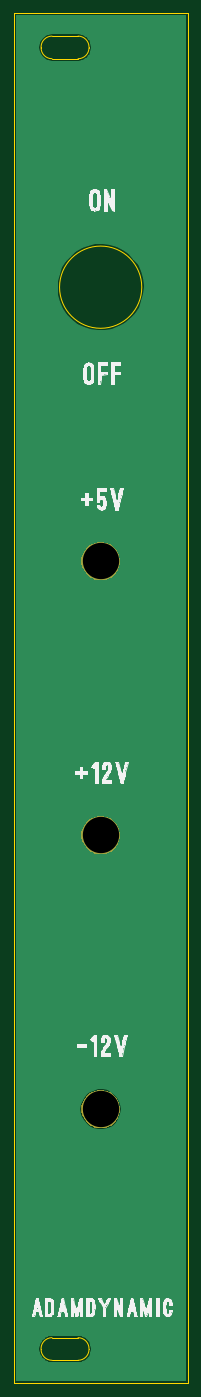
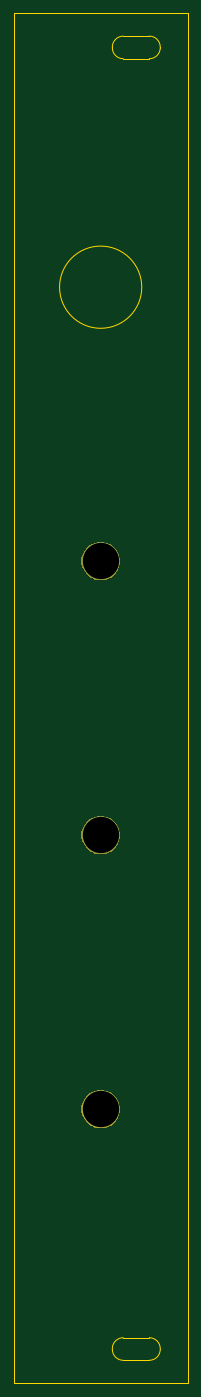
Circuit board: 11 layer files. Board 25.4 x 200.0 mm.
- bottom_copper: power_supply_kicad_project_20210515-B.Cu.gbr (842 bytes)
- bottom_mask: power_supply_kicad_project_20210515-B.Mask.gbr (3833 bytes)
- paste: power_supply_kicad_project_20210515-B.Paste.gbr (540 bytes)
- bottom_silk: power_supply_kicad_project_20210515-B.SilkS.gbr (541 bytes)
- outline: power_supply_kicad_project_20210515-Edge.Cuts.gbr (2081 bytes)
- top_copper: power_supply_kicad_project_20210515-F.Cu.gbr (12193 bytes)
- top_mask: power_supply_kicad_project_20210515-F.Mask.gbr (3833 bytes)
- paste: power_supply_kicad_project_20210515-F.Paste.gbr (540 bytes)
- top_silk: power_supply_kicad_project_20210515-F.SilkS.gbr (73132 bytes)
- drill: power_supply_kicad_project_20210515-NPTH.drl (148 bytes)
- drill: power_supply_kicad_project_20210515-PTH.drl (209 bytes)

=== bottom_copper: power_supply_kicad_project_20210515-B.Cu.gbr ===
G04 #@! TF.GenerationSoftware,KiCad,Pcbnew,(5.0.2-5)-5*
G04 #@! TF.CreationDate,2021-05-15T23:07:52+01:00*
G04 #@! TF.ProjectId,power_supply_kicad_project_20210515,706f7765-725f-4737-9570-706c795f6b69,rev?*
G04 #@! TF.SameCoordinates,Original*
G04 #@! TF.FileFunction,Copper,L2,Bot*
G04 #@! TF.FilePolarity,Positive*
%FSLAX46Y46*%
G04 Gerber Fmt 4.6, Leading zero omitted, Abs format (unit mm)*
G04 Created by KiCad (PCBNEW (5.0.2-5)-5) date Saturday, 15 May 2021 at 23:07:52*
%MOMM*%
%LPD*%
G01*
G04 APERTURE LIST*
G04 #@! TA.AperFunction,ComponentPad*
%ADD10C,5.500000*%
G04 #@! TD*
G04 APERTURE END LIST*
D10*
G04 #@! TO.P,H1,1*
G04 #@! TO.N,GND*
X148501100Y-85003600D03*
G04 #@! TD*
G04 #@! TO.P,H2,1*
G04 #@! TO.N,GND*
X148501100Y-125003600D03*
G04 #@! TD*
G04 #@! TO.P,H3,1*
G04 #@! TO.N,GND*
X148501100Y-165003600D03*
G04 #@! TD*
M02*

=== bottom_mask: power_supply_kicad_project_20210515-B.Mask.gbr ===
G04 #@! TF.GenerationSoftware,KiCad,Pcbnew,(5.0.2-5)-5*
G04 #@! TF.CreationDate,2021-05-15T23:07:52+01:00*
G04 #@! TF.ProjectId,power_supply_kicad_project_20210515,706f7765-725f-4737-9570-706c795f6b69,rev?*
G04 #@! TF.SameCoordinates,Original*
G04 #@! TF.FileFunction,Soldermask,Bot*
G04 #@! TF.FilePolarity,Negative*
%FSLAX46Y46*%
G04 Gerber Fmt 4.6, Leading zero omitted, Abs format (unit mm)*
G04 Created by KiCad (PCBNEW (5.0.2-5)-5) date Saturday, 15 May 2021 at 23:07:52*
%MOMM*%
%LPD*%
G01*
G04 APERTURE LIST*
%ADD10C,0.100000*%
G04 APERTURE END LIST*
D10*
G36*
X149318121Y-162310240D02*
X149827870Y-162521385D01*
X149827871Y-162521386D01*
X150286634Y-162827921D01*
X150676779Y-163218066D01*
X150881136Y-163523908D01*
X150983315Y-163676830D01*
X151194460Y-164186579D01*
X151302100Y-164727724D01*
X151302100Y-165279476D01*
X151194460Y-165820621D01*
X150983315Y-166330370D01*
X150983314Y-166330371D01*
X150676779Y-166789134D01*
X150286634Y-167179279D01*
X149980792Y-167383636D01*
X149827870Y-167485815D01*
X149318121Y-167696960D01*
X148776976Y-167804600D01*
X148225224Y-167804600D01*
X147684079Y-167696960D01*
X147174330Y-167485815D01*
X147021408Y-167383636D01*
X146715566Y-167179279D01*
X146325421Y-166789134D01*
X146018886Y-166330371D01*
X146018885Y-166330370D01*
X145807740Y-165820621D01*
X145700100Y-165279476D01*
X145700100Y-164727724D01*
X145807740Y-164186579D01*
X146018885Y-163676830D01*
X146121064Y-163523908D01*
X146325421Y-163218066D01*
X146715566Y-162827921D01*
X147174329Y-162521386D01*
X147174330Y-162521385D01*
X147684079Y-162310240D01*
X148225224Y-162202600D01*
X148776976Y-162202600D01*
X149318121Y-162310240D01*
X149318121Y-162310240D01*
G37*
G36*
X149318121Y-122310240D02*
X149827870Y-122521385D01*
X149827871Y-122521386D01*
X150286634Y-122827921D01*
X150676779Y-123218066D01*
X150881136Y-123523908D01*
X150983315Y-123676830D01*
X151194460Y-124186579D01*
X151302100Y-124727724D01*
X151302100Y-125279476D01*
X151194460Y-125820621D01*
X150983315Y-126330370D01*
X150983314Y-126330371D01*
X150676779Y-126789134D01*
X150286634Y-127179279D01*
X149980792Y-127383636D01*
X149827870Y-127485815D01*
X149318121Y-127696960D01*
X148776976Y-127804600D01*
X148225224Y-127804600D01*
X147684079Y-127696960D01*
X147174330Y-127485815D01*
X147021408Y-127383636D01*
X146715566Y-127179279D01*
X146325421Y-126789134D01*
X146018886Y-126330371D01*
X146018885Y-126330370D01*
X145807740Y-125820621D01*
X145700100Y-125279476D01*
X145700100Y-124727724D01*
X145807740Y-124186579D01*
X146018885Y-123676830D01*
X146121064Y-123523908D01*
X146325421Y-123218066D01*
X146715566Y-122827921D01*
X147174329Y-122521386D01*
X147174330Y-122521385D01*
X147684079Y-122310240D01*
X148225224Y-122202600D01*
X148776976Y-122202600D01*
X149318121Y-122310240D01*
X149318121Y-122310240D01*
G37*
G36*
X149318121Y-82310240D02*
X149827870Y-82521385D01*
X149827871Y-82521386D01*
X150286634Y-82827921D01*
X150676779Y-83218066D01*
X150881136Y-83523908D01*
X150983315Y-83676830D01*
X151194460Y-84186579D01*
X151302100Y-84727724D01*
X151302100Y-85279476D01*
X151194460Y-85820621D01*
X150983315Y-86330370D01*
X150983314Y-86330371D01*
X150676779Y-86789134D01*
X150286634Y-87179279D01*
X149980792Y-87383636D01*
X149827870Y-87485815D01*
X149318121Y-87696960D01*
X148776976Y-87804600D01*
X148225224Y-87804600D01*
X147684079Y-87696960D01*
X147174330Y-87485815D01*
X147021408Y-87383636D01*
X146715566Y-87179279D01*
X146325421Y-86789134D01*
X146018886Y-86330371D01*
X146018885Y-86330370D01*
X145807740Y-85820621D01*
X145700100Y-85279476D01*
X145700100Y-84727724D01*
X145807740Y-84186579D01*
X146018885Y-83676830D01*
X146121064Y-83523908D01*
X146325421Y-83218066D01*
X146715566Y-82827921D01*
X147174329Y-82521386D01*
X147174330Y-82521385D01*
X147684079Y-82310240D01*
X148225224Y-82202600D01*
X148776976Y-82202600D01*
X149318121Y-82310240D01*
X149318121Y-82310240D01*
G37*
M02*

=== paste: power_supply_kicad_project_20210515-B.Paste.gbr ===
G04 #@! TF.GenerationSoftware,KiCad,Pcbnew,(5.0.2-5)-5*
G04 #@! TF.CreationDate,2021-05-15T23:07:52+01:00*
G04 #@! TF.ProjectId,power_supply_kicad_project_20210515,706f7765-725f-4737-9570-706c795f6b69,rev?*
G04 #@! TF.SameCoordinates,Original*
G04 #@! TF.FileFunction,Paste,Bot*
G04 #@! TF.FilePolarity,Positive*
%FSLAX46Y46*%
G04 Gerber Fmt 4.6, Leading zero omitted, Abs format (unit mm)*
G04 Created by KiCad (PCBNEW (5.0.2-5)-5) date Saturday, 15 May 2021 at 23:07:52*
%MOMM*%
%LPD*%
G01*
G04 APERTURE LIST*
G04 APERTURE END LIST*
M02*

=== bottom_silk: power_supply_kicad_project_20210515-B.SilkS.gbr ===
G04 #@! TF.GenerationSoftware,KiCad,Pcbnew,(5.0.2-5)-5*
G04 #@! TF.CreationDate,2021-05-15T23:07:52+01:00*
G04 #@! TF.ProjectId,power_supply_kicad_project_20210515,706f7765-725f-4737-9570-706c795f6b69,rev?*
G04 #@! TF.SameCoordinates,Original*
G04 #@! TF.FileFunction,Legend,Bot*
G04 #@! TF.FilePolarity,Positive*
%FSLAX46Y46*%
G04 Gerber Fmt 4.6, Leading zero omitted, Abs format (unit mm)*
G04 Created by KiCad (PCBNEW (5.0.2-5)-5) date Saturday, 15 May 2021 at 23:07:52*
%MOMM*%
%LPD*%
G01*
G04 APERTURE LIST*
G04 APERTURE END LIST*
M02*

=== outline: power_supply_kicad_project_20210515-Edge.Cuts.gbr ===
G04 #@! TF.GenerationSoftware,KiCad,Pcbnew,(5.0.2-5)-5*
G04 #@! TF.CreationDate,2021-05-15T23:07:52+01:00*
G04 #@! TF.ProjectId,power_supply_kicad_project_20210515,706f7765-725f-4737-9570-706c795f6b69,rev?*
G04 #@! TF.SameCoordinates,Original*
G04 #@! TF.FileFunction,Profile,NP*
%FSLAX46Y46*%
G04 Gerber Fmt 4.6, Leading zero omitted, Abs format (unit mm)*
G04 Created by KiCad (PCBNEW (5.0.2-5)-5) date Saturday, 15 May 2021 at 23:07:52*
%MOMM*%
%LPD*%
G01*
G04 APERTURE LIST*
%ADD10C,0.200000*%
G04 APERTURE END LIST*
D10*
X151151100Y-165003600D02*
G75*
G03X151151100Y-165003600I-2650000J0D01*
G01*
X154501100Y-45003600D02*
G75*
G03X154501100Y-45003600I-6000000J0D01*
G01*
X161201100Y-165003600D02*
X161201100Y-45003600D01*
X135801100Y-45003600D02*
X135801100Y-165003600D01*
X161201100Y-125003600D02*
X161201100Y-85003600D01*
X135801100Y-85003600D02*
X135801100Y-125003600D01*
X141401100Y-201653600D02*
G75*
G02X139801100Y-200053600I0J1600000D01*
G01*
X139801100Y-199953600D02*
X139801100Y-200053600D01*
X139801100Y-199953600D02*
G75*
G02X141401100Y-198353600I1600000J0D01*
G01*
X145201100Y-198353600D02*
X141401100Y-198353600D01*
X145201100Y-198353600D02*
G75*
G02X146801100Y-199953600I0J-1600000D01*
G01*
X146801100Y-200053600D02*
X146801100Y-199953600D01*
X146801100Y-200053600D02*
G75*
G02X145201100Y-201653600I-1600000J0D01*
G01*
X141401100Y-201653600D02*
X145201100Y-201653600D01*
X141401100Y-11653600D02*
G75*
G02X139801100Y-10053600I0J1600000D01*
G01*
X139801100Y-9953600D02*
X139801100Y-10053600D01*
X139801100Y-9953600D02*
G75*
G02X141401100Y-8353600I1600000J0D01*
G01*
X145201100Y-8353600D02*
X141401100Y-8353600D01*
X145201100Y-8353600D02*
G75*
G02X146801100Y-9953600I0J-1600000D01*
G01*
X146801100Y-10053600D02*
X146801100Y-9953600D01*
X146801100Y-10053600D02*
G75*
G02X145201100Y-11653600I-1600000J0D01*
G01*
X141401100Y-11653600D02*
X145201100Y-11653600D01*
X135801100Y-205003600D02*
X135801100Y-5003600D01*
X161201100Y-205003600D02*
X135801100Y-205003600D01*
X161201100Y-5003600D02*
X161201100Y-205003600D01*
X135801100Y-5003600D02*
X161201100Y-5003600D01*
M02*

=== top_copper: power_supply_kicad_project_20210515-F.Cu.gbr (12193 bytes, source omitted) ===
=== top_mask: power_supply_kicad_project_20210515-F.Mask.gbr ===
G04 #@! TF.GenerationSoftware,KiCad,Pcbnew,(5.0.2-5)-5*
G04 #@! TF.CreationDate,2021-05-15T23:07:52+01:00*
G04 #@! TF.ProjectId,power_supply_kicad_project_20210515,706f7765-725f-4737-9570-706c795f6b69,rev?*
G04 #@! TF.SameCoordinates,Original*
G04 #@! TF.FileFunction,Soldermask,Top*
G04 #@! TF.FilePolarity,Negative*
%FSLAX46Y46*%
G04 Gerber Fmt 4.6, Leading zero omitted, Abs format (unit mm)*
G04 Created by KiCad (PCBNEW (5.0.2-5)-5) date Saturday, 15 May 2021 at 23:07:52*
%MOMM*%
%LPD*%
G01*
G04 APERTURE LIST*
%ADD10C,0.100000*%
G04 APERTURE END LIST*
D10*
G36*
X149318121Y-162310240D02*
X149827870Y-162521385D01*
X149827871Y-162521386D01*
X150286634Y-162827921D01*
X150676779Y-163218066D01*
X150881136Y-163523908D01*
X150983315Y-163676830D01*
X151194460Y-164186579D01*
X151302100Y-164727724D01*
X151302100Y-165279476D01*
X151194460Y-165820621D01*
X150983315Y-166330370D01*
X150983314Y-166330371D01*
X150676779Y-166789134D01*
X150286634Y-167179279D01*
X149980792Y-167383636D01*
X149827870Y-167485815D01*
X149318121Y-167696960D01*
X148776976Y-167804600D01*
X148225224Y-167804600D01*
X147684079Y-167696960D01*
X147174330Y-167485815D01*
X147021408Y-167383636D01*
X146715566Y-167179279D01*
X146325421Y-166789134D01*
X146018886Y-166330371D01*
X146018885Y-166330370D01*
X145807740Y-165820621D01*
X145700100Y-165279476D01*
X145700100Y-164727724D01*
X145807740Y-164186579D01*
X146018885Y-163676830D01*
X146121064Y-163523908D01*
X146325421Y-163218066D01*
X146715566Y-162827921D01*
X147174329Y-162521386D01*
X147174330Y-162521385D01*
X147684079Y-162310240D01*
X148225224Y-162202600D01*
X148776976Y-162202600D01*
X149318121Y-162310240D01*
X149318121Y-162310240D01*
G37*
G36*
X149318121Y-122310240D02*
X149827870Y-122521385D01*
X149827871Y-122521386D01*
X150286634Y-122827921D01*
X150676779Y-123218066D01*
X150881136Y-123523908D01*
X150983315Y-123676830D01*
X151194460Y-124186579D01*
X151302100Y-124727724D01*
X151302100Y-125279476D01*
X151194460Y-125820621D01*
X150983315Y-126330370D01*
X150983314Y-126330371D01*
X150676779Y-126789134D01*
X150286634Y-127179279D01*
X149980792Y-127383636D01*
X149827870Y-127485815D01*
X149318121Y-127696960D01*
X148776976Y-127804600D01*
X148225224Y-127804600D01*
X147684079Y-127696960D01*
X147174330Y-127485815D01*
X147021408Y-127383636D01*
X146715566Y-127179279D01*
X146325421Y-126789134D01*
X146018886Y-126330371D01*
X146018885Y-126330370D01*
X145807740Y-125820621D01*
X145700100Y-125279476D01*
X145700100Y-124727724D01*
X145807740Y-124186579D01*
X146018885Y-123676830D01*
X146121064Y-123523908D01*
X146325421Y-123218066D01*
X146715566Y-122827921D01*
X147174329Y-122521386D01*
X147174330Y-122521385D01*
X147684079Y-122310240D01*
X148225224Y-122202600D01*
X148776976Y-122202600D01*
X149318121Y-122310240D01*
X149318121Y-122310240D01*
G37*
G36*
X149318121Y-82310240D02*
X149827870Y-82521385D01*
X149827871Y-82521386D01*
X150286634Y-82827921D01*
X150676779Y-83218066D01*
X150881136Y-83523908D01*
X150983315Y-83676830D01*
X151194460Y-84186579D01*
X151302100Y-84727724D01*
X151302100Y-85279476D01*
X151194460Y-85820621D01*
X150983315Y-86330370D01*
X150983314Y-86330371D01*
X150676779Y-86789134D01*
X150286634Y-87179279D01*
X149980792Y-87383636D01*
X149827870Y-87485815D01*
X149318121Y-87696960D01*
X148776976Y-87804600D01*
X148225224Y-87804600D01*
X147684079Y-87696960D01*
X147174330Y-87485815D01*
X147021408Y-87383636D01*
X146715566Y-87179279D01*
X146325421Y-86789134D01*
X146018886Y-86330371D01*
X146018885Y-86330370D01*
X145807740Y-85820621D01*
X145700100Y-85279476D01*
X145700100Y-84727724D01*
X145807740Y-84186579D01*
X146018885Y-83676830D01*
X146121064Y-83523908D01*
X146325421Y-83218066D01*
X146715566Y-82827921D01*
X147174329Y-82521386D01*
X147174330Y-82521385D01*
X147684079Y-82310240D01*
X148225224Y-82202600D01*
X148776976Y-82202600D01*
X149318121Y-82310240D01*
X149318121Y-82310240D01*
G37*
M02*

=== paste: power_supply_kicad_project_20210515-F.Paste.gbr ===
G04 #@! TF.GenerationSoftware,KiCad,Pcbnew,(5.0.2-5)-5*
G04 #@! TF.CreationDate,2021-05-15T23:07:52+01:00*
G04 #@! TF.ProjectId,power_supply_kicad_project_20210515,706f7765-725f-4737-9570-706c795f6b69,rev?*
G04 #@! TF.SameCoordinates,Original*
G04 #@! TF.FileFunction,Paste,Top*
G04 #@! TF.FilePolarity,Positive*
%FSLAX46Y46*%
G04 Gerber Fmt 4.6, Leading zero omitted, Abs format (unit mm)*
G04 Created by KiCad (PCBNEW (5.0.2-5)-5) date Saturday, 15 May 2021 at 23:07:52*
%MOMM*%
%LPD*%
G01*
G04 APERTURE LIST*
G04 APERTURE END LIST*
M02*

=== top_silk: power_supply_kicad_project_20210515-F.SilkS.gbr (73132 bytes, source omitted) ===
=== drill: power_supply_kicad_project_20210515-NPTH.drl ===
M48
;DRILL file {KiCad (5.0.2-5)-5} date Saturday, 15 May 2021 at 23:08:17
;FORMAT={-:-/ absolute / inch / decimal}
FMAT,2
INCH,TZ
%
G90
G05
T0
M30

=== drill: power_supply_kicad_project_20210515-PTH.drl ===
M48
;DRILL file {KiCad (5.0.2-5)-5} date Saturday, 15 May 2021 at 23:08:17
;FORMAT={-:-/ absolute / inch / decimal}
FMAT,2
INCH,TZ
T1C0.2087
%
G90
G05
T1
X5.8465Y-4.9214
X5.8465Y-6.4962
X5.8465Y-3.3466
T0
M30
